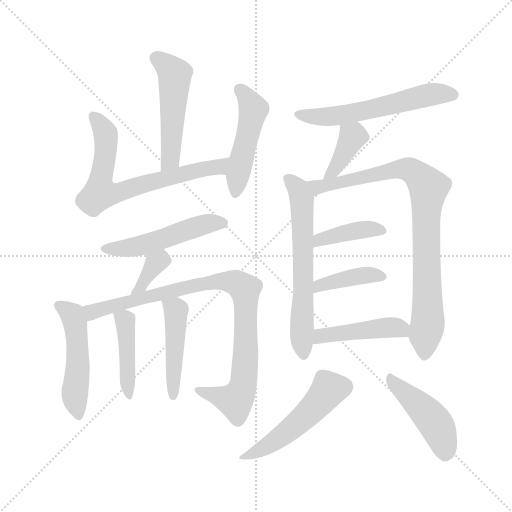
t = 0.00 s
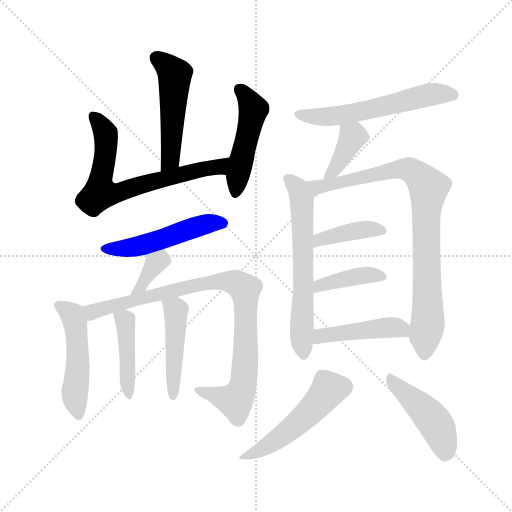
t = 2.42 s
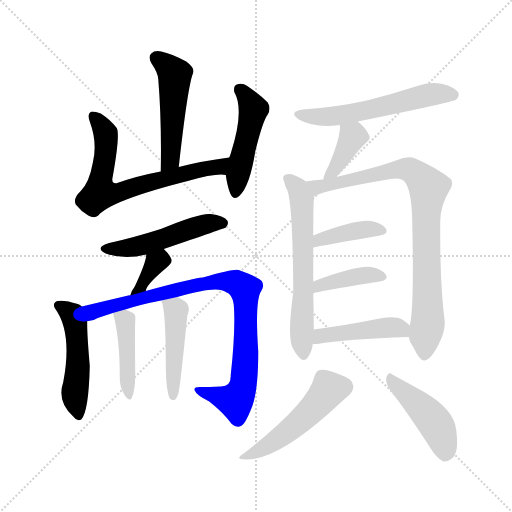
t = 4.84 s
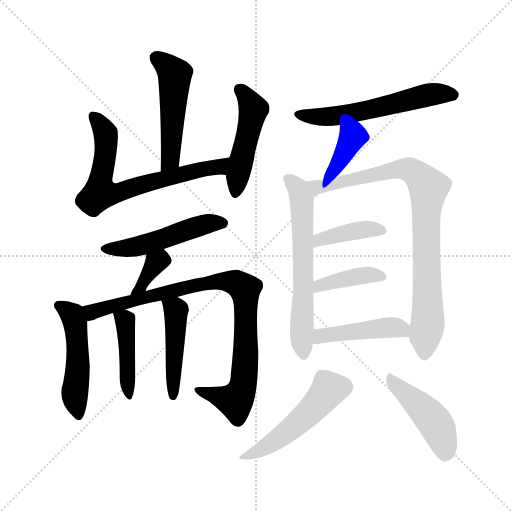
t = 7.26 s
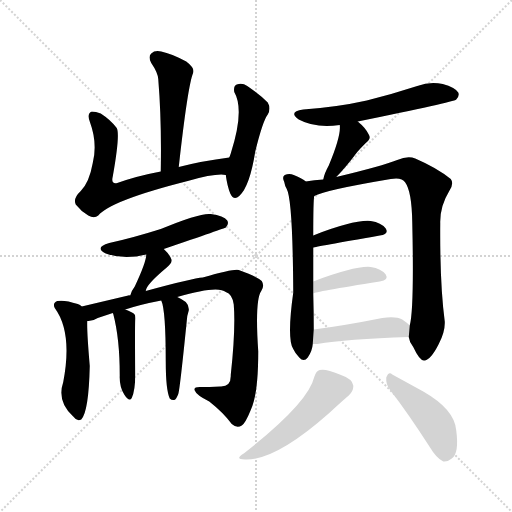
t = 9.69 s
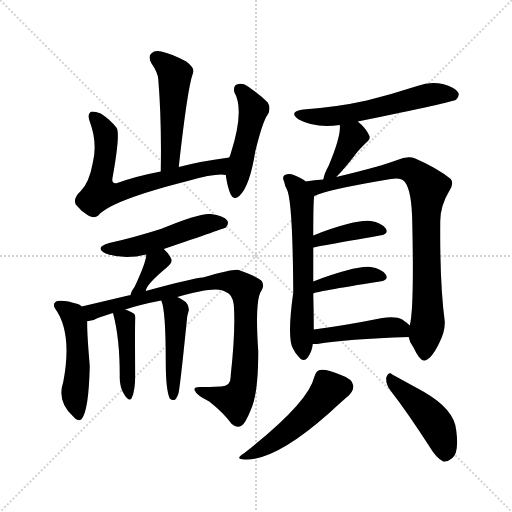
t = 12.11 s

The animated SVG that drew these frames (rendered in a browser with its animation timeline set to each time). Animation: 18 CSS @keyframes rules; one cycle of 12.11 s.

<svg version="1.1" viewBox="0 0 1024 1024" xmlns="http://www.w3.org/2000/svg">
  <g stroke="lightgray" stroke-dasharray="1,1" stroke-width="1" transform="scale(4, 4)">
    <line x1="0" y1="0" x2="256" y2="256"></line>
    <line x1="256" y1="0" x2="0" y2="256"></line>
    <line x1="128" y1="0" x2="128" y2="256"></line>
    <line x1="0" y1="128" x2="256" y2="128"></line>
  </g>
<g transform="scale(1, -1) translate(0, -900)">
   <style type="text/css">
    @keyframes keyframes0 {
      from {
       stroke: blue;
       stroke-dashoffset: 498;
       stroke-width: 128;
       }
       62% {
       animation-timing-function: step-end;
       stroke: blue;
       stroke-dashoffset: 0;
       stroke-width: 128;
       }
       to {
       stroke: black;
       stroke-width: 1024;
       }
       }
       #make-me-a-hanzi-animation-0 {
         animation: keyframes0 0.655273s both;
         animation-delay: 0.000000s;
         animation-timing-function: linear;
       }
    @keyframes keyframes1 {
      from {
       stroke: blue;
       stroke-dashoffset: 676;
       stroke-width: 128;
       }
       69% {
       animation-timing-function: step-end;
       stroke: blue;
       stroke-dashoffset: 0;
       stroke-width: 128;
       }
       to {
       stroke: black;
       stroke-width: 1024;
       }
       }
       #make-me-a-hanzi-animation-1 {
         animation: keyframes1 0.800130s both;
         animation-delay: 0.655273s;
         animation-timing-function: linear;
       }
    @keyframes keyframes2 {
      from {
       stroke: blue;
       stroke-dashoffset: 474;
       stroke-width: 128;
       }
       61% {
       animation-timing-function: step-end;
       stroke: blue;
       stroke-dashoffset: 0;
       stroke-width: 128;
       }
       to {
       stroke: black;
       stroke-width: 1024;
       }
       }
       #make-me-a-hanzi-animation-2 {
         animation: keyframes2 0.635742s both;
         animation-delay: 1.455404s;
         animation-timing-function: linear;
       }
    @keyframes keyframes3 {
      from {
       stroke: blue;
       stroke-dashoffset: 497;
       stroke-width: 128;
       }
       62% {
       animation-timing-function: step-end;
       stroke: blue;
       stroke-dashoffset: 0;
       stroke-width: 128;
       }
       to {
       stroke: black;
       stroke-width: 1024;
       }
       }
       #make-me-a-hanzi-animation-3 {
         animation: keyframes3 0.654460s both;
         animation-delay: 2.091146s;
         animation-timing-function: linear;
       }
    @keyframes keyframes4 {
      from {
       stroke: blue;
       stroke-dashoffset: 354;
       stroke-width: 128;
       }
       54% {
       animation-timing-function: step-end;
       stroke: blue;
       stroke-dashoffset: 0;
       stroke-width: 128;
       }
       to {
       stroke: black;
       stroke-width: 1024;
       }
       }
       #make-me-a-hanzi-animation-4 {
         animation: keyframes4 0.538086s both;
         animation-delay: 2.745605s;
         animation-timing-function: linear;
       }
    @keyframes keyframes5 {
      from {
       stroke: blue;
       stroke-dashoffset: 489;
       stroke-width: 128;
       }
       61% {
       animation-timing-function: step-end;
       stroke: blue;
       stroke-dashoffset: 0;
       stroke-width: 128;
       }
       to {
       stroke: black;
       stroke-width: 1024;
       }
       }
       #make-me-a-hanzi-animation-5 {
         animation: keyframes5 0.647949s both;
         animation-delay: 3.283691s;
         animation-timing-function: linear;
       }
    @keyframes keyframes6 {
      from {
       stroke: blue;
       stroke-dashoffset: 889;
       stroke-width: 128;
       }
       74% {
       animation-timing-function: step-end;
       stroke: blue;
       stroke-dashoffset: 0;
       stroke-width: 128;
       }
       to {
       stroke: black;
       stroke-width: 1024;
       }
       }
       #make-me-a-hanzi-animation-6 {
         animation: keyframes6 0.973470s both;
         animation-delay: 3.931641s;
         animation-timing-function: linear;
       }
    @keyframes keyframes7 {
      from {
       stroke: blue;
       stroke-dashoffset: 421;
       stroke-width: 128;
       }
       58% {
       animation-timing-function: step-end;
       stroke: blue;
       stroke-dashoffset: 0;
       stroke-width: 128;
       }
       to {
       stroke: black;
       stroke-width: 1024;
       }
       }
       #make-me-a-hanzi-animation-7 {
         animation: keyframes7 0.592611s both;
         animation-delay: 4.905111s;
         animation-timing-function: linear;
       }
    @keyframes keyframes8 {
      from {
       stroke: blue;
       stroke-dashoffset: 456;
       stroke-width: 128;
       }
       60% {
       animation-timing-function: step-end;
       stroke: blue;
       stroke-dashoffset: 0;
       stroke-width: 128;
       }
       to {
       stroke: black;
       stroke-width: 1024;
       }
       }
       #make-me-a-hanzi-animation-8 {
         animation: keyframes8 0.621094s both;
         animation-delay: 5.497721s;
         animation-timing-function: linear;
       }
    @keyframes keyframes9 {
      from {
       stroke: blue;
       stroke-dashoffset: 568;
       stroke-width: 128;
       }
       65% {
       animation-timing-function: step-end;
       stroke: blue;
       stroke-dashoffset: 0;
       stroke-width: 128;
       }
       to {
       stroke: black;
       stroke-width: 1024;
       }
       }
       #make-me-a-hanzi-animation-9 {
         animation: keyframes9 0.712240s both;
         animation-delay: 6.118815s;
         animation-timing-function: linear;
       }
    @keyframes keyframes10 {
      from {
       stroke: blue;
       stroke-dashoffset: 380;
       stroke-width: 128;
       }
       55% {
       animation-timing-function: step-end;
       stroke: blue;
       stroke-dashoffset: 0;
       stroke-width: 128;
       }
       to {
       stroke: black;
       stroke-width: 1024;
       }
       }
       #make-me-a-hanzi-animation-10 {
         animation: keyframes10 0.559245s both;
         animation-delay: 6.831055s;
         animation-timing-function: linear;
       }
    @keyframes keyframes11 {
      from {
       stroke: blue;
       stroke-dashoffset: 618;
       stroke-width: 128;
       }
       67% {
       animation-timing-function: step-end;
       stroke: blue;
       stroke-dashoffset: 0;
       stroke-width: 128;
       }
       to {
       stroke: black;
       stroke-width: 1024;
       }
       }
       #make-me-a-hanzi-animation-11 {
         animation: keyframes11 0.752930s both;
         animation-delay: 7.390299s;
         animation-timing-function: linear;
       }
    @keyframes keyframes12 {
      from {
       stroke: blue;
       stroke-dashoffset: 851;
       stroke-width: 128;
       }
       73% {
       animation-timing-function: step-end;
       stroke: blue;
       stroke-dashoffset: 0;
       stroke-width: 128;
       }
       to {
       stroke: black;
       stroke-width: 1024;
       }
       }
       #make-me-a-hanzi-animation-12 {
         animation: keyframes12 0.942546s both;
         animation-delay: 8.143229s;
         animation-timing-function: linear;
       }
    @keyframes keyframes13 {
      from {
       stroke: blue;
       stroke-dashoffset: 396;
       stroke-width: 128;
       }
       56% {
       animation-timing-function: step-end;
       stroke: blue;
       stroke-dashoffset: 0;
       stroke-width: 128;
       }
       to {
       stroke: black;
       stroke-width: 1024;
       }
       }
       #make-me-a-hanzi-animation-13 {
         animation: keyframes13 0.572266s both;
         animation-delay: 9.085775s;
         animation-timing-function: linear;
       }
    @keyframes keyframes14 {
      from {
       stroke: blue;
       stroke-dashoffset: 396;
       stroke-width: 128;
       }
       56% {
       animation-timing-function: step-end;
       stroke: blue;
       stroke-dashoffset: 0;
       stroke-width: 128;
       }
       to {
       stroke: black;
       stroke-width: 1024;
       }
       }
       #make-me-a-hanzi-animation-14 {
         animation: keyframes14 0.572266s both;
         animation-delay: 9.658040s;
         animation-timing-function: linear;
       }
    @keyframes keyframes15 {
      from {
       stroke: blue;
       stroke-dashoffset: 443;
       stroke-width: 128;
       }
       59% {
       animation-timing-function: step-end;
       stroke: blue;
       stroke-dashoffset: 0;
       stroke-width: 128;
       }
       to {
       stroke: black;
       stroke-width: 1024;
       }
       }
       #make-me-a-hanzi-animation-15 {
         animation: keyframes15 0.610514s both;
         animation-delay: 10.230306s;
         animation-timing-function: linear;
       }
    @keyframes keyframes16 {
      from {
       stroke: blue;
       stroke-dashoffset: 496;
       stroke-width: 128;
       }
       62% {
       animation-timing-function: step-end;
       stroke: blue;
       stroke-dashoffset: 0;
       stroke-width: 128;
       }
       to {
       stroke: black;
       stroke-width: 1024;
       }
       }
       #make-me-a-hanzi-animation-16 {
         animation: keyframes16 0.653646s both;
         animation-delay: 10.840820s;
         animation-timing-function: linear;
       }
    @keyframes keyframes17 {
      from {
       stroke: blue;
       stroke-dashoffset: 445;
       stroke-width: 128;
       }
       59% {
       animation-timing-function: step-end;
       stroke: blue;
       stroke-dashoffset: 0;
       stroke-width: 128;
       }
       to {
       stroke: black;
       stroke-width: 1024;
       }
       }
       #make-me-a-hanzi-animation-17 {
         animation: keyframes17 0.612142s both;
         animation-delay: 11.494466s;
         animation-timing-function: linear;
       }
</style>
<path d="M 357.5 566.0 Q 375.5 729.0 386.5 755.0 Q 389.5 764.0 372.5 777.0 Q 342.5 793.0 322.5 797.0 Q 309.5 800.0 302.5 793.0 Q 295.5 787.0 302.5 774.0 Q 315.5 755.0 316.5 742.0 Q 323.5 657.0 321.5 557.0 C 320.5 527.0 354.5 536.0 357.5 566.0 Z" fill="lightgray"></path> 
<path d="M 458.5 585.0 Q 403.5 578.0 357.5 566.0 L 321.5 557.0 Q 273.5 548.0 234.5 534.0 Q 221.5 531.0 225.5 547.0 Q 240.5 631.0 233.5 644.0 Q 221.5 660.0 201.5 673.0 Q 191.5 677.0 183.5 677.0 Q 173.5 673.0 179.5 657.0 Q 195.5 614.0 185.5 574.0 Q 178.5 535.0 161.5 518.0 Q 145.5 503.0 151.5 491.0 Q 161.5 478.0 176.5 469.0 Q 188.5 462.0 196.5 469.0 Q 221.5 499.0 375.5 538.0 Q 432.5 554.0 451.5 550.0 C 481.5 549.0 488.5 589.0 458.5 585.0 Z" fill="lightgray"></path> 
<path d="M 451.5 550.0 Q 454.5 528.0 460.5 513.0 Q 467.5 498.0 478.5 508.0 Q 499.5 527.0 510.5 597.0 Q 525.5 658.0 535.5 671.0 Q 542.5 683.0 535.5 695.0 Q 520.5 710.0 494.5 728.0 Q 484.5 735.0 473.5 731.0 Q 466.5 728.0 468.5 716.0 Q 489.5 680.0 461.5 593.0 Q 460.5 590.0 458.5 585.0 L 451.5 550.0 Z" fill="lightgray"></path> 
<path d="M 327.5 402.0 Q 450.5 444.0 451.5 445.0 Q 458.5 452.0 454.5 459.0 Q 447.5 469.0 421.5 472.0 Q 400.5 475.0 321.5 442.0 Q 264.5 424.0 218.5 414.0 Q 187.5 405.0 211.5 393.0 Q 247.5 380.0 292.5 391.0 L 327.5 402.0 Z" fill="lightgray"></path> 
<path d="M 291.5 318.0 Q 291.5 330.0 333.5 365.0 Q 345.5 374.0 342.5 382.0 Q 338.5 392.0 327.5 402.0 C 305.5 423.0 294.5 421.0 292.5 391.0 Q 292.5 376.0 269.5 327.0 Q 262.5 318.0 260.5 309.0 C 252.5 280.0 285.5 289.0 291.5 318.0 Z" fill="lightgray"></path> 
<path d="M 163.5 287.0 Q 160.5 291.0 155.5 292.0 Q 128.5 301.0 114.5 298.0 Q 104.5 294.0 109.5 284.0 Q 145.5 235.0 126.5 136.0 Q 113.5 97.0 145.5 68.0 L 147.5 66.0 Q 154.5 56.0 162.5 61.0 Q 177.5 77.0 179.5 168.0 Q 173.5 238.0 174.5 258.0 C 174.5 279.0 174.5 279.0 163.5 287.0 Z" fill="lightgray"></path> 
<path d="M 354.5 306.0 Q 435.5 330.0 451.5 316.0 Q 464.5 312.0 467.5 291.0 Q 471.5 242.0 461.5 150.0 Q 462.5 126.0 440.5 127.0 Q 418.5 126.0 399.5 126.0 Q 386.5 126.0 389.5 119.0 Q 392.5 110.0 418.5 97.0 Q 446.5 75.0 463.5 52.0 Q 473.5 43.0 483.5 49.0 Q 490.5 53.0 501.5 80.0 Q 516.5 111.0 516.5 197.0 Q 509.5 300.0 522.5 318.0 Q 529.5 328.0 523.5 338.0 Q 513.5 347.0 477.5 360.0 Q 468.5 363.0 405.5 345.0 Q 386.5 344.0 291.5 318.0 L 260.5 309.0 Q 257.5 310.0 256.5 309.0 Q 201.5 296.0 163.5 287.0 C 134.5 280.0 145.5 251.0 174.5 258.0 Q 184.5 257.0 195.5 264.0 Q 207.5 268.0 225.5 274.0 L 250.5 281.0 Q 280.5 291.0 322.5 299.0 L 354.5 306.0 Z" fill="lightgray"></path> 
<path d="M 225.5 274.0 L 226.5 272.0 Q 239.5 223.0 239.5 149.0 Q 238.5 127.0 248.5 111.0 Q 258.5 95.0 263.5 104.0 Q 270.5 119.0 270.5 152.0 Q 269.5 240.0 270.5 259.0 Q 271.5 269.0 268.5 272.0 Q 264.5 276.0 250.5 281.0 C 222.5 292.0 218.5 293.0 225.5 274.0 Z" fill="lightgray"></path> 
<path d="M 322.5 299.0 Q 331.5 280.0 331.5 177.0 Q 331.5 120.0 339.5 103.0 Q 343.5 99.0 348.5 100.0 Q 352.5 101.0 356.5 112.0 Q 359.5 119.0 373.5 258.0 Q 373.5 267.0 377.5 279.0 Q 378.5 289.0 371.5 296.0 Q 361.5 303.0 354.5 306.0 C 327.5 319.0 313.5 327.0 322.5 299.0 Z" fill="lightgray"></path> 
<path d="M 715.5 657.0 Q 907.5 696.0 912.5 701.0 Q 919.5 708.0 916.5 715.0 Q 910.5 725.0 885.5 732.0 Q 860.5 738.0 834.5 728.0 Q 785.5 712.0 733.5 699.0 Q 675.5 686.0 606.5 681.0 Q 575.5 677.0 597.5 661.0 Q 630.5 643.0 679.5 650.0 L 715.5 657.0 Z" fill="lightgray"></path> 
<path d="M 672.5 546.0 Q 690.5 564.0 714.5 596.0 Q 720.5 603.0 730.5 613.0 Q 743.5 622.0 737.5 631.0 Q 731.5 644.0 715.5 657.0 C 692.5 676.0 677.5 680.0 679.5 650.0 Q 682.5 629.0 657.5 569.0 Q 648.5 553.0 646.5 541.0 C 640.5 513.0 651.5 525.0 672.5 546.0 Z" fill="lightgray"></path> 
<path d="M 611.5 537.0 Q 605.5 543.0 587.5 550.0 Q 578.5 554.0 569.5 550.0 Q 563.5 546.0 568.5 536.0 Q 569.5 529.0 573.5 522.0 Q 585.5 500.0 586.5 315.0 Q 573.5 222.0 586.5 202.0 Q 590.5 193.0 598.5 185.0 Q 607.5 175.0 615.5 185.0 Q 624.5 198.0 625.5 212.0 L 627.5 241.0 Q 627.5 277.0 626.5 313.0 L 626.5 337.0 Q 626.5 377.0 626.5 405.0 L 626.5 429.0 Q 626.5 501.0 628.5 508.0 C 630.5 524.0 630.5 524.0 611.5 537.0 Z" fill="lightgray"></path> 
<path d="M 817.5 226.0 Q 818.5 216.0 826.5 206.0 Q 839.5 178.0 848.5 179.0 Q 861.5 180.0 877.5 212.0 Q 890.5 237.0 889.5 257.0 Q 879.5 333.0 880.5 453.0 Q 879.5 487.0 898.5 518.0 Q 908.5 533.0 901.5 542.0 Q 874.5 564.0 830.5 583.0 Q 815.5 589.0 794.5 580.0 Q 764.5 568.0 672.5 546.0 L 646.5 541.0 Q 628.5 540.0 611.5 537.0 C 581.5 533.0 600.5 498.0 628.5 508.0 Q 650.5 520.0 781.5 542.0 Q 803.5 546.0 810.5 535.0 Q 823.5 517.0 824.5 456.0 Q 828.5 282.0 819.5 249.0 L 817.5 226.0 Z" fill="lightgray"></path> 
<path d="M 626.5 405.0 Q 629.5 406.0 759.5 429.0 Q 778.5 432.0 771.5 443.0 Q 762.5 455.0 741.5 458.0 Q 708.5 461.0 626.5 429.0 C 598.5 418.0 597.5 399.0 626.5 405.0 Z" fill="lightgray"></path> 
<path d="M 626.5 313.0 Q 627.5 316.0 759.5 337.0 Q 778.5 340.0 771.5 351.0 Q 762.5 363.0 741.5 366.0 Q 711.5 369.0 626.5 337.0 C 598.5 326.0 598.5 303.0 626.5 313.0 Z" fill="lightgray"></path> 
<path d="M 625.5 212.0 Q 629.5 212.0 634.5 212.0 Q 692.5 222.0 817.5 226.0 C 843.5 227.0 841.5 229.0 819.5 249.0 Q 813.5 255.0 804.5 261.0 Q 791.5 268.0 764.5 264.0 Q 689.5 249.0 627.5 241.0 C 597.5 237.0 595.5 212.0 625.5 212.0 Z" fill="lightgray"></path> 
<path d="M 628.5 146.0 Q 616.5 94.0 487.5 -7.0 Q 466.5 -20.0 493.5 -19.0 Q 553.5 -19.0 658.5 74.0 Q 685.5 99.0 697.5 109.0 Q 707.5 119.0 706.5 129.0 Q 705.5 142.0 679.5 151.0 Q 651.5 163.0 639.5 160.0 Q 632.5 159.0 628.5 146.0 Z" fill="lightgray"></path> 
<path d="M 779.5 121.0 Q 816.5 73.0 859.5 6.0 Q 872.5 -16.0 886.5 -23.0 Q 895.5 -24.0 903.5 -17.0 Q 918.5 -7.0 912.5 39.0 Q 909.5 81.0 846.5 117.0 Q 806.5 139.0 784.5 151.0 Q 777.5 158.0 772.5 145.0 Q 771.5 132.0 779.5 121.0 Z" fill="lightgray"></path> 
      <clipPath id="make-me-a-hanzi-clip-0">
      <path d="M 357.5 566.0 Q 375.5 729.0 386.5 755.0 Q 389.5 764.0 372.5 777.0 Q 342.5 793.0 322.5 797.0 Q 309.5 800.0 302.5 793.0 Q 295.5 787.0 302.5 774.0 Q 315.5 755.0 316.5 742.0 Q 323.5 657.0 321.5 557.0 C 320.5 527.0 354.5 536.0 357.5 566.0 Z" fill="lightgray"></path>
      </clipPath>
      <path clip-path="url(#make-me-a-hanzi-clip-0)" d="M 312.5 784.0 L 349.5 751.0 L 343.5 606.0 L 336.5 574.0 L 325.5 565.0 " fill="none" id="make-me-a-hanzi-animation-0" stroke-dasharray="370 740" stroke-linecap="round"></path>

      <clipPath id="make-me-a-hanzi-clip-1">
      <path d="M 458.5 585.0 Q 403.5 578.0 357.5 566.0 L 321.5 557.0 Q 273.5 548.0 234.5 534.0 Q 221.5 531.0 225.5 547.0 Q 240.5 631.0 233.5 644.0 Q 221.5 660.0 201.5 673.0 Q 191.5 677.0 183.5 677.0 Q 173.5 673.0 179.5 657.0 Q 195.5 614.0 185.5 574.0 Q 178.5 535.0 161.5 518.0 Q 145.5 503.0 151.5 491.0 Q 161.5 478.0 176.5 469.0 Q 188.5 462.0 196.5 469.0 Q 221.5 499.0 375.5 538.0 Q 432.5 554.0 451.5 550.0 C 481.5 549.0 488.5 589.0 458.5 585.0 Z" fill="lightgray"></path>
      </clipPath>
      <path clip-path="url(#make-me-a-hanzi-clip-1)" d="M 186.5 668.0 L 211.5 634.0 L 203.5 517.0 L 239.5 515.0 L 316.5 540.0 L 435.5 566.0 L 451.5 580.0 " fill="none" id="make-me-a-hanzi-animation-1" stroke-dasharray="548 1096" stroke-linecap="round"></path>

      <clipPath id="make-me-a-hanzi-clip-2">
      <path d="M 451.5 550.0 Q 454.5 528.0 460.5 513.0 Q 467.5 498.0 478.5 508.0 Q 499.5 527.0 510.5 597.0 Q 525.5 658.0 535.5 671.0 Q 542.5 683.0 535.5 695.0 Q 520.5 710.0 494.5 728.0 Q 484.5 735.0 473.5 731.0 Q 466.5 728.0 468.5 716.0 Q 489.5 680.0 461.5 593.0 Q 460.5 590.0 458.5 585.0 L 451.5 550.0 Z" fill="lightgray"></path>
      </clipPath>
      <path clip-path="url(#make-me-a-hanzi-clip-2)" d="M 480.5 720.0 L 507.5 681.0 L 470.5 514.0 " fill="none" id="make-me-a-hanzi-animation-2" stroke-dasharray="346 692" stroke-linecap="round"></path>

      <clipPath id="make-me-a-hanzi-clip-3">
      <path d="M 327.5 402.0 Q 450.5 444.0 451.5 445.0 Q 458.5 452.0 454.5 459.0 Q 447.5 469.0 421.5 472.0 Q 400.5 475.0 321.5 442.0 Q 264.5 424.0 218.5 414.0 Q 187.5 405.0 211.5 393.0 Q 247.5 380.0 292.5 391.0 L 327.5 402.0 Z" fill="lightgray"></path>
      </clipPath>
      <path clip-path="url(#make-me-a-hanzi-clip-3)" d="M 212.5 404.0 L 281.5 408.0 L 403.5 450.0 L 446.5 453.0 " fill="none" id="make-me-a-hanzi-animation-3" stroke-dasharray="369 738" stroke-linecap="round"></path>

      <clipPath id="make-me-a-hanzi-clip-4">
      <path d="M 291.5 318.0 Q 291.5 330.0 333.5 365.0 Q 345.5 374.0 342.5 382.0 Q 338.5 392.0 327.5 402.0 C 305.5 423.0 294.5 421.0 292.5 391.0 Q 292.5 376.0 269.5 327.0 Q 262.5 318.0 260.5 309.0 C 252.5 280.0 285.5 289.0 291.5 318.0 Z" fill="lightgray"></path>
      </clipPath>
      <path clip-path="url(#make-me-a-hanzi-clip-4)" d="M 324.5 390.0 L 265.5 312.0 " fill="none" id="make-me-a-hanzi-animation-4" stroke-dasharray="226 452" stroke-linecap="round"></path>

      <clipPath id="make-me-a-hanzi-clip-5">
      <path d="M 163.5 287.0 Q 160.5 291.0 155.5 292.0 Q 128.5 301.0 114.5 298.0 Q 104.5 294.0 109.5 284.0 Q 145.5 235.0 126.5 136.0 Q 113.5 97.0 145.5 68.0 L 147.5 66.0 Q 154.5 56.0 162.5 61.0 Q 177.5 77.0 179.5 168.0 Q 173.5 238.0 174.5 258.0 C 174.5 279.0 174.5 279.0 163.5 287.0 Z" fill="lightgray"></path>
      </clipPath>
      <path clip-path="url(#make-me-a-hanzi-clip-5)" d="M 120.5 288.0 L 141.5 274.0 L 150.5 254.0 L 156.5 177.0 L 149.5 106.0 L 156.5 69.0 " fill="none" id="make-me-a-hanzi-animation-5" stroke-dasharray="361 722" stroke-linecap="round"></path>

      <clipPath id="make-me-a-hanzi-clip-6">
      <path d="M 354.5 306.0 Q 435.5 330.0 451.5 316.0 Q 464.5 312.0 467.5 291.0 Q 471.5 242.0 461.5 150.0 Q 462.5 126.0 440.5 127.0 Q 418.5 126.0 399.5 126.0 Q 386.5 126.0 389.5 119.0 Q 392.5 110.0 418.5 97.0 Q 446.5 75.0 463.5 52.0 Q 473.5 43.0 483.5 49.0 Q 490.5 53.0 501.5 80.0 Q 516.5 111.0 516.5 197.0 Q 509.5 300.0 522.5 318.0 Q 529.5 328.0 523.5 338.0 Q 513.5 347.0 477.5 360.0 Q 468.5 363.0 405.5 345.0 Q 386.5 344.0 291.5 318.0 L 260.5 309.0 Q 257.5 310.0 256.5 309.0 Q 201.5 296.0 163.5 287.0 C 134.5 280.0 145.5 251.0 174.5 258.0 Q 184.5 257.0 195.5 264.0 Q 207.5 268.0 225.5 274.0 L 250.5 281.0 Q 280.5 291.0 322.5 299.0 L 354.5 306.0 Z" fill="lightgray"></path>
      </clipPath>
      <path clip-path="url(#make-me-a-hanzi-clip-6)" d="M 171.5 282.0 L 197.5 279.0 L 420.5 337.0 L 476.5 332.0 L 489.5 322.0 L 492.5 271.0 L 490.5 168.0 L 479.5 111.0 L 470.5 99.0 L 396.5 119.0 " fill="none" id="make-me-a-hanzi-animation-6" stroke-dasharray="761 1522" stroke-linecap="round"></path>

      <clipPath id="make-me-a-hanzi-clip-7">
      <path d="M 225.5 274.0 L 226.5 272.0 Q 239.5 223.0 239.5 149.0 Q 238.5 127.0 248.5 111.0 Q 258.5 95.0 263.5 104.0 Q 270.5 119.0 270.5 152.0 Q 269.5 240.0 270.5 259.0 Q 271.5 269.0 268.5 272.0 Q 264.5 276.0 250.5 281.0 C 222.5 292.0 218.5 293.0 225.5 274.0 Z" fill="lightgray"></path>
      </clipPath>
      <path clip-path="url(#make-me-a-hanzi-clip-7)" d="M 235.5 268.0 L 250.5 256.0 L 257.5 110.0 " fill="none" id="make-me-a-hanzi-animation-7" stroke-dasharray="293 586" stroke-linecap="round"></path>

      <clipPath id="make-me-a-hanzi-clip-8">
      <path d="M 322.5 299.0 Q 331.5 280.0 331.5 177.0 Q 331.5 120.0 339.5 103.0 Q 343.5 99.0 348.5 100.0 Q 352.5 101.0 356.5 112.0 Q 359.5 119.0 373.5 258.0 Q 373.5 267.0 377.5 279.0 Q 378.5 289.0 371.5 296.0 Q 361.5 303.0 354.5 306.0 C 327.5 319.0 313.5 327.0 322.5 299.0 Z" fill="lightgray"></path>
      </clipPath>
      <path clip-path="url(#make-me-a-hanzi-clip-8)" d="M 328.5 298.0 L 352.5 279.0 L 346.5 110.0 " fill="none" id="make-me-a-hanzi-animation-8" stroke-dasharray="328 656" stroke-linecap="round"></path>

      <clipPath id="make-me-a-hanzi-clip-9">
      <path d="M 715.5 657.0 Q 907.5 696.0 912.5 701.0 Q 919.5 708.0 916.5 715.0 Q 910.5 725.0 885.5 732.0 Q 860.5 738.0 834.5 728.0 Q 785.5 712.0 733.5 699.0 Q 675.5 686.0 606.5 681.0 Q 575.5 677.0 597.5 661.0 Q 630.5 643.0 679.5 650.0 L 715.5 657.0 Z" fill="lightgray"></path>
      </clipPath>
      <path clip-path="url(#make-me-a-hanzi-clip-9)" d="M 599.5 672.0 L 669.5 667.0 L 753.5 682.0 L 847.5 709.0 L 906.5 710.0 " fill="none" id="make-me-a-hanzi-animation-9" stroke-dasharray="440 880" stroke-linecap="round"></path>

      <clipPath id="make-me-a-hanzi-clip-10">
      <path d="M 672.5 546.0 Q 690.5 564.0 714.5 596.0 Q 720.5 603.0 730.5 613.0 Q 743.5 622.0 737.5 631.0 Q 731.5 644.0 715.5 657.0 C 692.5 676.0 677.5 680.0 679.5 650.0 Q 682.5 629.0 657.5 569.0 Q 648.5 553.0 646.5 541.0 C 640.5 513.0 651.5 525.0 672.5 546.0 Z" fill="lightgray"></path>
      </clipPath>
      <path clip-path="url(#make-me-a-hanzi-clip-10)" d="M 686.5 646.0 L 705.5 627.0 L 673.5 568.0 L 652.5 546.0 " fill="none" id="make-me-a-hanzi-animation-10" stroke-dasharray="252 504" stroke-linecap="round"></path>

      <clipPath id="make-me-a-hanzi-clip-11">
      <path d="M 611.5 537.0 Q 605.5 543.0 587.5 550.0 Q 578.5 554.0 569.5 550.0 Q 563.5 546.0 568.5 536.0 Q 569.5 529.0 573.5 522.0 Q 585.5 500.0 586.5 315.0 Q 573.5 222.0 586.5 202.0 Q 590.5 193.0 598.5 185.0 Q 607.5 175.0 615.5 185.0 Q 624.5 198.0 625.5 212.0 L 627.5 241.0 Q 627.5 277.0 626.5 313.0 L 626.5 337.0 Q 626.5 377.0 626.5 405.0 L 626.5 429.0 Q 626.5 501.0 628.5 508.0 C 630.5 524.0 630.5 524.0 611.5 537.0 Z" fill="lightgray"></path>
      </clipPath>
      <path clip-path="url(#make-me-a-hanzi-clip-11)" d="M 575.5 543.0 L 592.5 527.0 L 603.5 499.0 L 607.5 190.0 " fill="none" id="make-me-a-hanzi-animation-11" stroke-dasharray="490 980" stroke-linecap="round"></path>

      <clipPath id="make-me-a-hanzi-clip-12">
      <path d="M 817.5 226.0 Q 818.5 216.0 826.5 206.0 Q 839.5 178.0 848.5 179.0 Q 861.5 180.0 877.5 212.0 Q 890.5 237.0 889.5 257.0 Q 879.5 333.0 880.5 453.0 Q 879.5 487.0 898.5 518.0 Q 908.5 533.0 901.5 542.0 Q 874.5 564.0 830.5 583.0 Q 815.5 589.0 794.5 580.0 Q 764.5 568.0 672.5 546.0 L 646.5 541.0 Q 628.5 540.0 611.5 537.0 C 581.5 533.0 600.5 498.0 628.5 508.0 Q 650.5 520.0 781.5 542.0 Q 803.5 546.0 810.5 535.0 Q 823.5 517.0 824.5 456.0 Q 828.5 282.0 819.5 249.0 L 817.5 226.0 Z" fill="lightgray"></path>
      </clipPath>
      <path clip-path="url(#make-me-a-hanzi-clip-12)" d="M 617.5 534.0 L 642.5 527.0 L 807.5 563.0 L 826.5 556.0 L 857.5 525.0 L 851.5 467.0 L 855.5 252.0 L 849.5 190.0 " fill="none" id="make-me-a-hanzi-animation-12" stroke-dasharray="723 1446" stroke-linecap="round"></path>

      <clipPath id="make-me-a-hanzi-clip-13">
      <path d="M 626.5 405.0 Q 629.5 406.0 759.5 429.0 Q 778.5 432.0 771.5 443.0 Q 762.5 455.0 741.5 458.0 Q 708.5 461.0 626.5 429.0 C 598.5 418.0 597.5 399.0 626.5 405.0 Z" fill="lightgray"></path>
      </clipPath>
      <path clip-path="url(#make-me-a-hanzi-clip-13)" d="M 630.5 412.0 L 640.5 423.0 L 706.5 438.0 L 763.5 438.0 " fill="none" id="make-me-a-hanzi-animation-13" stroke-dasharray="268 536" stroke-linecap="round"></path>

      <clipPath id="make-me-a-hanzi-clip-14">
      <path d="M 626.5 313.0 Q 627.5 316.0 759.5 337.0 Q 778.5 340.0 771.5 351.0 Q 762.5 363.0 741.5 366.0 Q 711.5 369.0 626.5 337.0 C 598.5 326.0 598.5 303.0 626.5 313.0 Z" fill="lightgray"></path>
      </clipPath>
      <path clip-path="url(#make-me-a-hanzi-clip-14)" d="M 629.5 320.0 L 639.5 331.0 L 708.5 346.0 L 763.5 346.0 " fill="none" id="make-me-a-hanzi-animation-14" stroke-dasharray="268 536" stroke-linecap="round"></path>

      <clipPath id="make-me-a-hanzi-clip-15">
      <path d="M 625.5 212.0 Q 629.5 212.0 634.5 212.0 Q 692.5 222.0 817.5 226.0 C 843.5 227.0 841.5 229.0 819.5 249.0 Q 813.5 255.0 804.5 261.0 Q 791.5 268.0 764.5 264.0 Q 689.5 249.0 627.5 241.0 C 597.5 237.0 595.5 212.0 625.5 212.0 Z" fill="lightgray"></path>
      </clipPath>
      <path clip-path="url(#make-me-a-hanzi-clip-15)" d="M 630.5 219.0 L 641.5 228.0 L 759.5 244.0 L 798.5 244.0 L 807.5 233.0 " fill="none" id="make-me-a-hanzi-animation-15" stroke-dasharray="315 630" stroke-linecap="round"></path>

      <clipPath id="make-me-a-hanzi-clip-16">
      <path d="M 628.5 146.0 Q 616.5 94.0 487.5 -7.0 Q 466.5 -20.0 493.5 -19.0 Q 553.5 -19.0 658.5 74.0 Q 685.5 99.0 697.5 109.0 Q 707.5 119.0 706.5 129.0 Q 705.5 142.0 679.5 151.0 Q 651.5 163.0 639.5 160.0 Q 632.5 159.0 628.5 146.0 Z" fill="lightgray"></path>
      </clipPath>
      <path clip-path="url(#make-me-a-hanzi-clip-16)" d="M 689.5 127.0 L 656.5 120.0 L 587.5 47.0 L 549.5 17.0 L 498.5 -9.0 " fill="none" id="make-me-a-hanzi-animation-16" stroke-dasharray="368 736" stroke-linecap="round"></path>

      <clipPath id="make-me-a-hanzi-clip-17">
      <path d="M 779.5 121.0 Q 816.5 73.0 859.5 6.0 Q 872.5 -16.0 886.5 -23.0 Q 895.5 -24.0 903.5 -17.0 Q 918.5 -7.0 912.5 39.0 Q 909.5 81.0 846.5 117.0 Q 806.5 139.0 784.5 151.0 Q 777.5 158.0 772.5 145.0 Q 771.5 132.0 779.5 121.0 Z" fill="lightgray"></path>
      </clipPath>
      <path clip-path="url(#make-me-a-hanzi-clip-17)" d="M 782.5 140.0 L 861.5 66.0 L 883.5 26.0 L 889.5 -9.0 " fill="none" id="make-me-a-hanzi-animation-17" stroke-dasharray="317 634" stroke-linecap="round"></path>

</g>
</svg>
